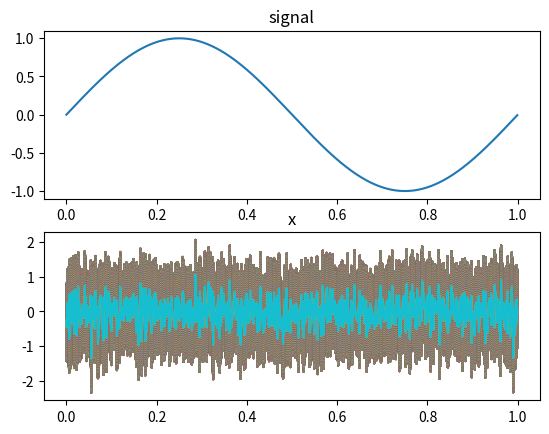

Reproduce this figure in Python.
# 信号と雑音の混合
import numpy as np
import matplotlib.pyplot as plt

# 信号とノイズの生成
fs = 1000
t = np.arange(fs)/fs
f = 1
signal = np.sin(2*np.pi*f*t)
noise = np.random.randn(fs, 1)
former = 10 * np.log10(np.sum(signal**2) / np.sum(noise**2))
# 各信号のパワー計算
ps = 10*np.log10(np.sum(signal**2))
pn = 10*np.log10(np.sum(noise**2))

# ノイズ更新
snr = 6
noise = noise*np.sqrt(np.sum(signal**2))/np.sqrt(np.sum(noise**2))*10**(-snr/20)
Lp = 10*np.log10(ps/pn)

# SNR計算
latter = 10*np.log10(np.sum(signal**2)/np.sum(noise **2))
print('former_snr: {}'.format(former))
print('latter_snr: {}'.format(latter))
# 信号とノイズの混合
x = signal+noise

# グラフ表示
plt.subplot(2, 1, 1)
plt.title('signal')
plt.plot(t, signal)
plt.subplot(2, 1, 2)
plt.title('x')
plt.plot(t, x)
plt.show()